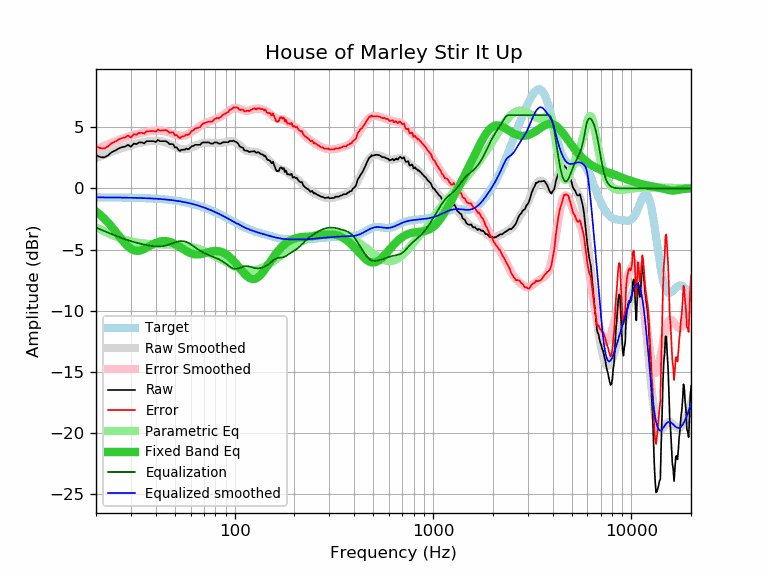

The file beside this chart, header and first rows:
frequency, raw, error, smoothed, error_smoothed, equalization, parametric_eq, equalized_raw, equalized_smoothed, target
20, 2.73, 3.46, 2.47, 3.20, -3.20, -1.87, -0.47, -0.73, -0.73
21, 2.57, 3.30, 2.61, 3.35, -3.35, -2.15, -0.78, -0.73, -0.73
22, 2.54, 3.27, 2.75, 3.48, -3.48, -2.45, -0.95, -0.73, -0.73
23, 2.71, 3.44, 2.88, 3.61, -3.61, -2.78, -0.91, -0.73, -0.73
24, 2.97, 3.70, 3.00, 3.73, -3.73, -3.13, -0.77, -0.74, -0.74
25, 3.10, 3.84, 3.11, 3.85, -3.85, -3.49, -0.75, -0.74, -0.74
26, 3.27, 4.01, 3.21, 3.96, -3.96, -3.84, -0.69, -0.74, -0.74
27, 3.37, 4.11, 3.31, 4.05, -4.05, -4.18, -0.69, -0.75, -0.75
28, 3.42, 4.17, 3.39, 4.15, -4.15, -4.49, -0.73, -0.75, -0.75
29, 3.57, 4.32, 3.47, 4.23, -4.23, -4.74, -0.66, -0.76, -0.76
30, 3.41, 4.17, 3.54, 4.31, -4.31, -4.93, -0.90, -0.76, -0.76
31, 3.67, 4.43, 3.61, 4.37, -4.37, -5.05, -0.71, -0.77, -0.77
32, 3.63, 4.40, 3.67, 4.44, -4.44, -5.10, -0.81, -0.77, -0.77
33, 3.77, 4.54, 3.72, 4.49, -4.49, -5.10, -0.73, -0.78, -0.78
34, 3.77, 4.55, 3.76, 4.55, -4.55, -5.04, -0.78, -0.78, -0.78
35, 3.69, 4.48, 3.80, 4.59, -4.59, -4.95, -0.90, -0.79, -0.79
36, 3.87, 4.67, 3.83, 4.63, -4.63, -4.85, -0.77, -0.80, -0.80
37, 3.87, 4.68, 3.86, 4.67, -4.67, -4.74, -0.80, -0.81, -0.81
38, 3.87, 4.68, 3.88, 4.70, -4.70, -4.63, -0.83, -0.82, -0.82
39, 3.87, 4.69, 3.89, 4.72, -4.72, -4.53, -0.85, -0.83, -0.83
40, 3.80, 4.64, 3.89, 4.73, -4.73, -4.45, -0.94, -0.84, -0.84
41, 3.97, 4.82, 3.89, 4.74, -4.74, -4.39, -0.77, -0.85, -0.85
42, 3.87, 4.73, 3.87, 4.73, -4.73, -4.34, -0.87, -0.86, -0.86
43, 3.87, 4.74, 3.84, 4.72, -4.72, -4.31, -0.85, -0.88, -0.88
44, 3.87, 4.76, 3.81, 4.70, -4.70, -4.30, -0.83, -0.89, -0.89
45, 3.87, 4.77, 3.76, 4.66, -4.66, -4.30, -0.80, -0.90, -0.90
46, 3.77, 4.69, 3.70, 4.62, -4.62, -4.33, -0.85, -0.92, -0.92
47, 3.62, 4.55, 3.63, 4.57, -4.57, -4.36, -0.95, -0.94, -0.94
48, 3.64, 4.59, 3.56, 4.51, -4.51, -4.41, -0.88, -0.95, -0.95
49, 3.61, 4.58, 3.49, 4.46, -4.46, -4.47, -0.85, -0.97, -0.97
50, 3.35, 4.34, 3.42, 4.41, -4.41, -4.54, -1.06, -0.99, -0.99
51, 3.36, 4.37, 3.35, 4.36, -4.36, -4.62, -1.01, -1.01, -1.01
52, 3.17, 4.20, 3.30, 4.33, -4.33, -4.70, -1.16, -1.03, -1.03
53, 3.06, 4.11, 3.25, 4.31, -4.31, -4.79, -1.25, -1.05, -1.05
54, 3.17, 4.24, 3.22, 4.30, -4.30, -4.88, -1.13, -1.07, -1.07
55, 3.17, 4.26, 3.21, 4.31, -4.31, -4.96, -1.14, -1.10, -1.10
56, 3.17, 4.29, 3.21, 4.33, -4.33, -5.04, -1.17, -1.12, -1.12
57, 3.27, 4.41, 3.22, 4.37, -4.37, -5.12, -1.11, -1.15, -1.15
58, 3.20, 4.37, 3.25, 4.42, -4.42, -5.19, -1.23, -1.17, -1.17
59, 3.25, 4.45, 3.29, 4.49, -4.49, -5.25, -1.24, -1.20, -1.20
60, 3.37, 4.60, 3.33, 4.56, -4.56, -5.30, -1.20, -1.23, -1.23
61, 3.47, 4.72, 3.38, 4.64, -4.64, -5.34, -1.17, -1.26, -1.26
62, 3.47, 4.75, 3.43, 4.72, -4.72, -5.37, -1.25, -1.29, -1.29
63, 3.57, 4.88, 3.48, 4.80, -4.80, -5.39, -1.24, -1.32, -1.32
64, 3.57, 4.92, 3.53, 4.88, -4.88, -5.40, -1.32, -1.35, -1.35
65, 3.57, 4.95, 3.58, 4.96, -4.96, -5.40, -1.39, -1.38, -1.38
66, 3.57, 4.98, 3.62, 5.03, -5.03, -5.39, -1.47, -1.42, -1.42
67, 3.57, 5.02, 3.65, 5.10, -5.10, -5.37, -1.53, -1.45, -1.45
68, 3.70, 5.18, 3.68, 5.16, -5.16, -5.35, -1.47, -1.48, -1.48
69, 3.77, 5.29, 3.70, 5.22, -5.22, -5.33, -1.46, -1.52, -1.52
70, 3.77, 5.32, 3.72, 5.28, -5.28, -5.30, -1.51, -1.56, -1.55
71, 3.77, 5.36, 3.73, 5.32, -5.32, -5.28, -1.56, -1.59, -1.59
72, 3.77, 5.39, 3.74, 5.37, -5.37, -5.25, -1.60, -1.63, -1.63
73, 3.77, 5.43, 3.74, 5.41, -5.41, -5.22, -1.64, -1.67, -1.67
74, 3.77, 5.47, 3.74, 5.45, -5.45, -5.19, -1.68, -1.70, -1.70
75, 3.72, 5.46, 3.74, 5.48, -5.48, -5.17, -1.77, -1.74, -1.74
76, 3.67, 5.45, 3.74, 5.52, -5.52, -5.15, -1.85, -1.78, -1.78
77, 3.67, 5.49, 3.73, 5.55, -5.55, -5.13, -1.89, -1.82, -1.82
78, 3.68, 5.54, 3.72, 5.59, -5.59, -5.12, -1.91, -1.86, -1.86
79, 3.77, 5.67, 3.72, 5.62, -5.62, -5.11, -1.86, -1.90, -1.90
... 553 more rows
